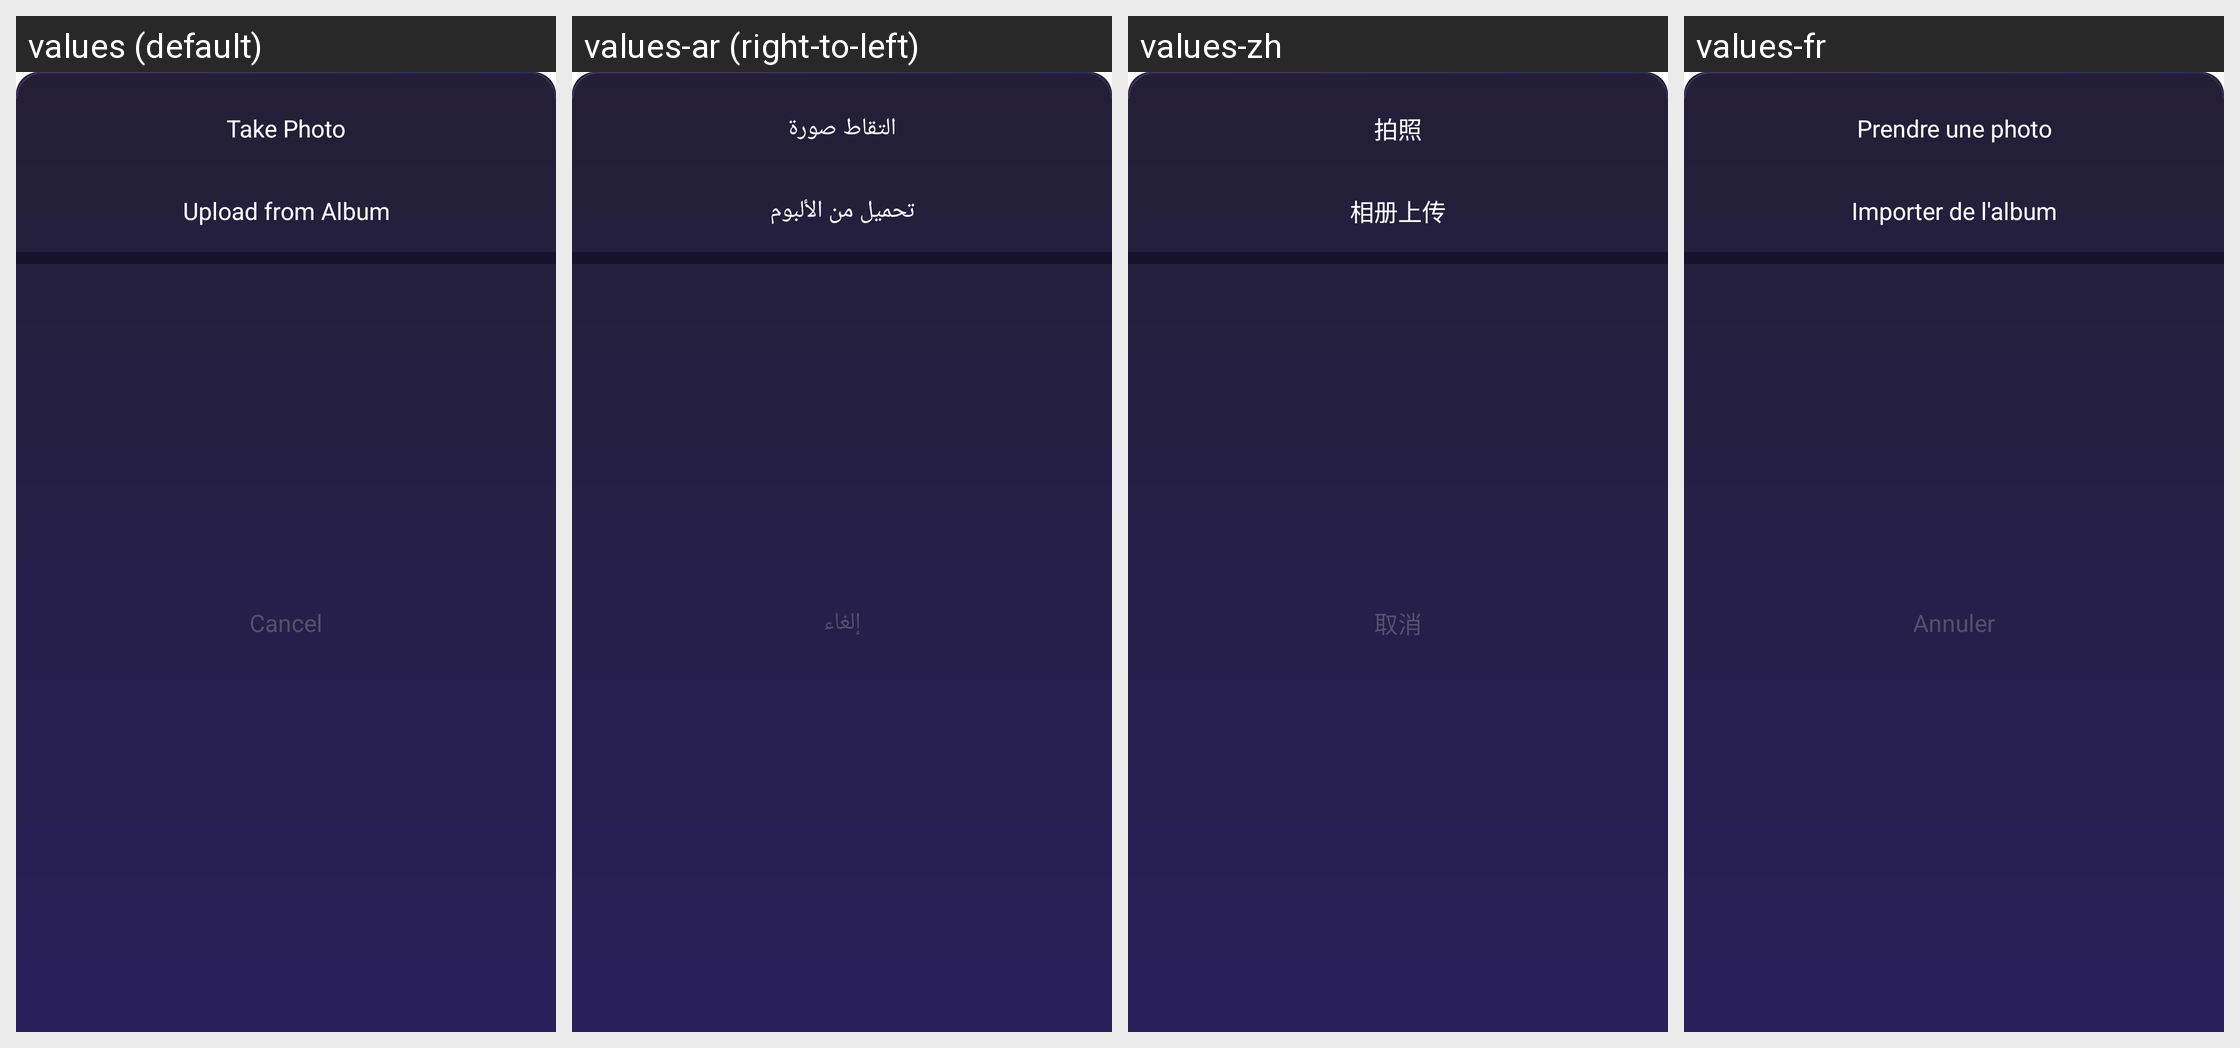

Locale-by-locale string values for the Android screen shown in this grid:
Android screen res/layout/dialog_pick_photo.xml rendered under 4 locales, left to right: values (default), values-ar (right-to-left), values-zh, values-fr. Device: Nexus 5 (rendered at 1080×1920; each locale shown at half size, 540×960, under a caption strip naming it); theme Theme.MaterialComponents.DayNight.NoActionBar.
Other locales in the repository, not shown: values-de, values-es, values-in, values-pt.
Strings drawn on this screen, with the default value and each locale's value (text and hints the layout hard-codes, and strings that could not be matched under every locale, appear in the picture but are not listed):

open_camera
  values: Take Photo
  values-ar: التقاط صورة
  values-zh: 拍照
  values-fr: Prendre une photo

open_album
  values: Upload from Album
  values-ar: تحميل من الألبوم
  values-zh: 相册上传
  values-fr: Importer de l'album

cancel
  values: Cancel
  values-ar: إلغاء
  values-zh: 取消
  values-fr: Annuler
